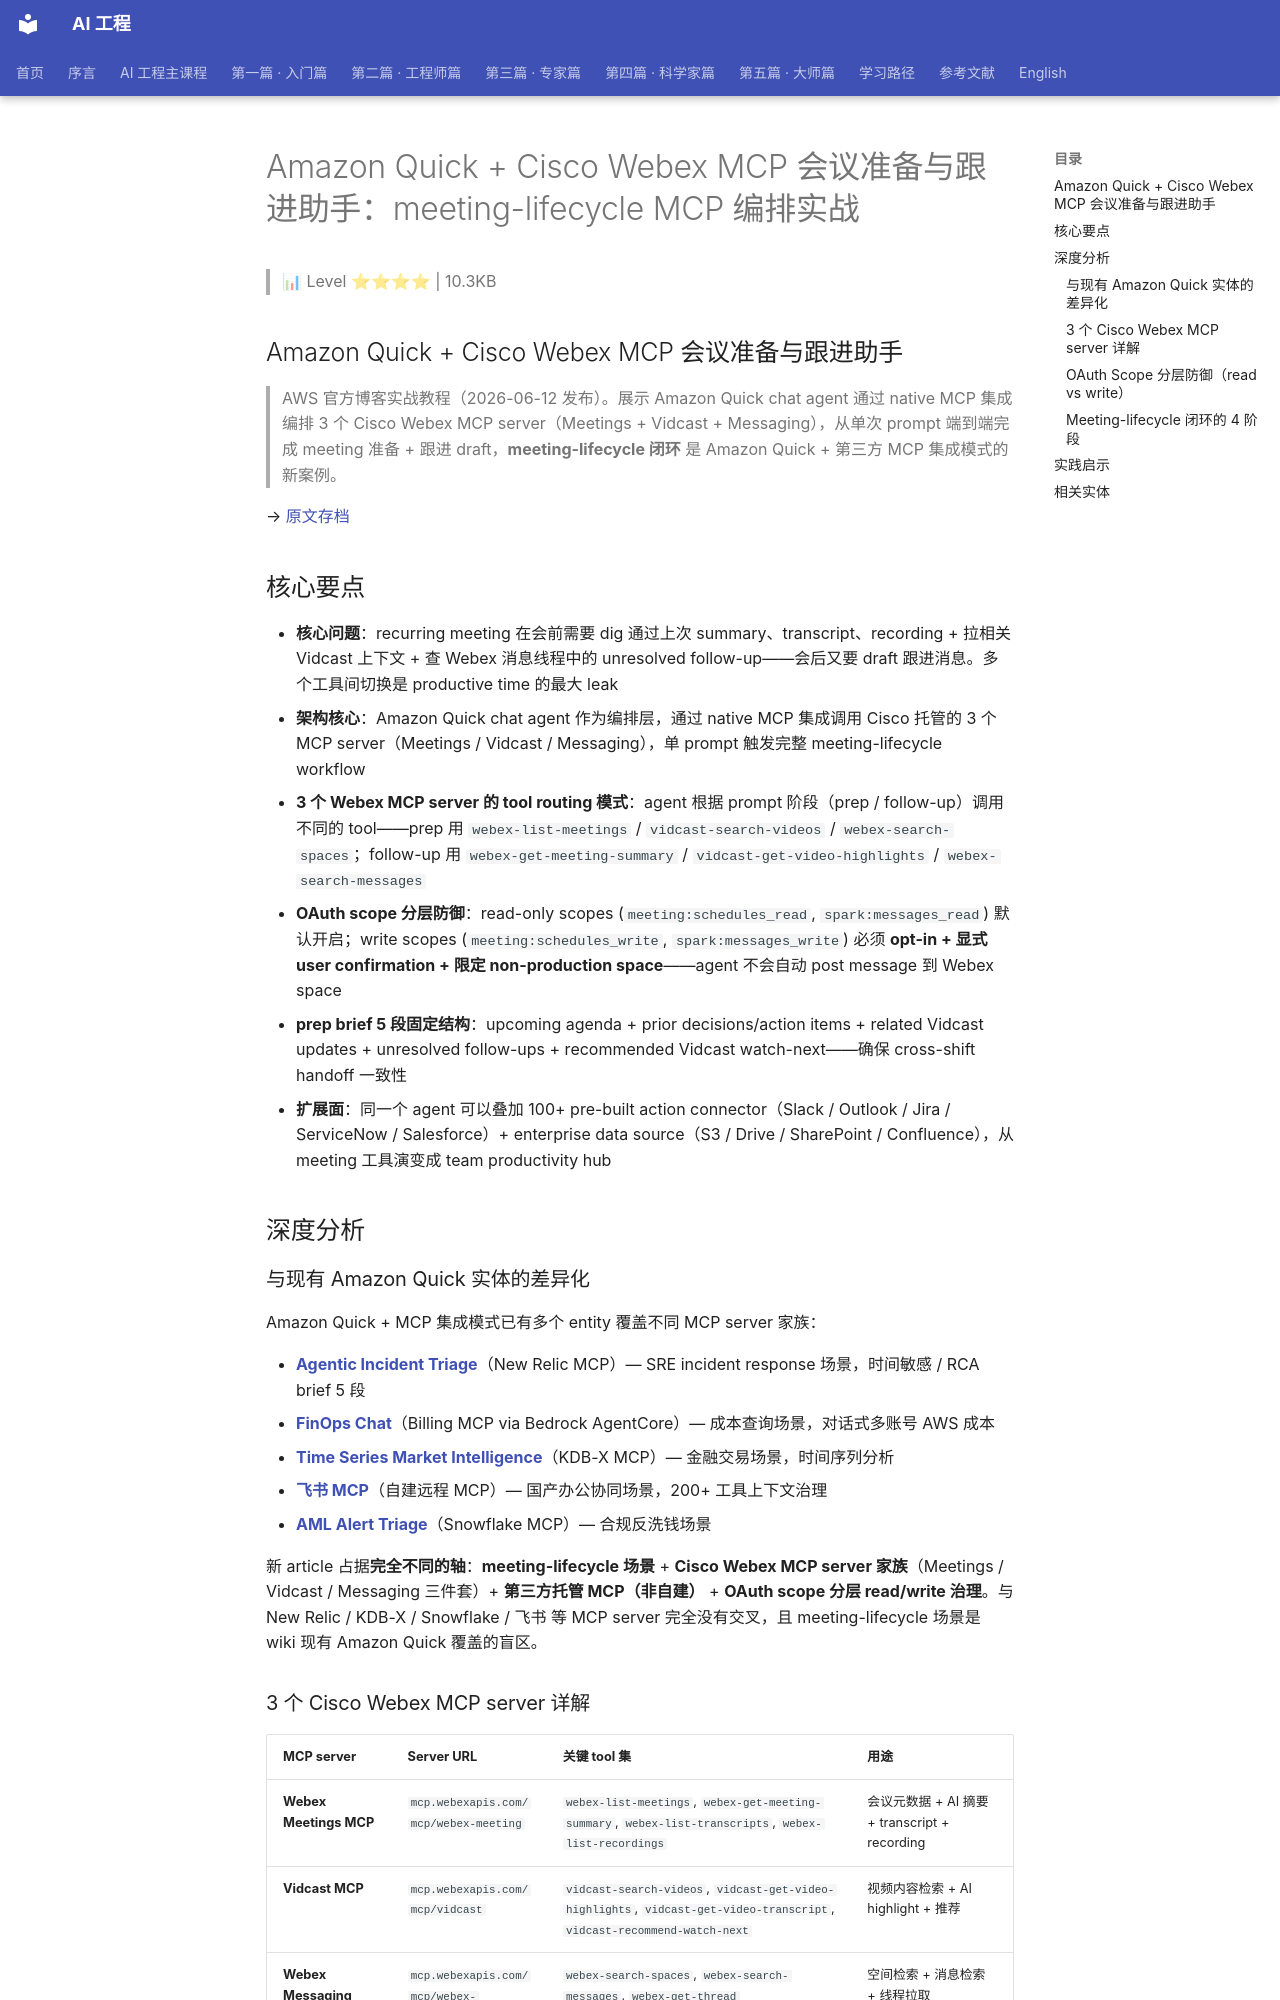

repository: QianJinGuo/wiki-book · page: ch03/051-amazon-quick-cisco-webex-mcp-meeting-lifecycle-mcp.html · generator: mkdocs

# Amazon Quick + Cisco Webex MCP 会议准备与跟进助手：meeting-lifecycle MCP 编排实战

> 📊 Level ⭐⭐⭐⭐ | 10.3KB

## Amazon Quick + Cisco Webex MCP 会议准备与跟进助手

> AWS 官方博客实战教程（2026-06-12 发布）。展示 Amazon Quick chat agent 通过 native MCP 集成编排 3 个 Cisco Webex MCP server（Meetings + Vidcast + Messaging），从单次 prompt 端到端完成 meeting 准备 + 跟进 draft，**meeting-lifecycle 闭环** 是 Amazon Quick + 第三方 MCP 集成模式的新案例。

→ [原文存档](https://aws.amazon.com/blogs/machine-learning/build-a-meeting-prep-and-follow-up-assistant-with-amazon-quick-and-cisco-webex-mcp-servers)

## 核心要点

- **核心问题**：recurring meeting 在会前需要 dig 通过上次 summary、transcript、recording + 拉相关 Vidcast 上下文 + 查 Webex 消息线程中的 unresolved follow-up——会后又要 draft 跟进消息。多个工具间切换是 productive time 的最大 leak
- **架构核心**：Amazon Quick chat agent 作为编排层，通过 native MCP 集成调用 Cisco 托管的 3 个 MCP server（Meetings / Vidcast / Messaging），单 prompt 触发完整 meeting-lifecycle workflow
- **3 个 Webex MCP server 的 tool routing 模式**：agent 根据 prompt 阶段（prep / follow-up）调用不同的 tool——prep 用 `webex-list-meetings` / `vidcast-search-videos` / `webex-search-spaces`；follow-up 用 `webex-get-meeting-summary` / `vidcast-get-video-highlights` / `webex-search-messages`
- **OAuth scope 分层防御**：read-only scopes (`meeting:schedules_read`, `spark:messages_read`) 默认开启；write scopes (`meeting:schedules_write`, `spark:messages_write`) 必须 **opt-in + 显式 user confirmation + 限定 non-production space**——agent 不会自动 post message 到 Webex space
- **prep brief 5 段固定结构**：upcoming agenda + prior decisions/action items + related Vidcast updates + unresolved follow-ups + recommended Vidcast watch-next——确保 cross-shift handoff 一致性
- **扩展面**：同一个 agent 可以叠加 100+ pre-built action connector（Slack / Outlook / Jira / ServiceNow / Salesforce）+ enterprise data source（S3 / Drive / SharePoint / Confluence），从 meeting 工具演变成 team productivity hub

## 深度分析

### 与现有 Amazon Quick 实体的差异化

Amazon Quick + MCP 集成模式已有多个 entity 覆盖不同 MCP server 家族：

- **[Agentic Incident Triage](https://github.com/QianJinGuo/wiki-public/blob/main/entities/agentic-incident-triage-assistant-amazon-quick-new-relic-asana.md)**（New Relic MCP）— SRE incident response 场景，时间敏感 / RCA brief 5 段
- **[FinOps Chat](https://github.com/QianJinGuo/wiki-public/blob/main/entities/amazon-quick-bedrock-agentcore-finops-chat.md)**（Billing MCP via Bedrock AgentCore）— 成本查询场景，对话式多账号 AWS 成本
- **[Time Series Market Intelligence](https://github.com/QianJinGuo/wiki-public/blob/main/entities/amazon-quick-mcp-kdbx-time-series.md)**（KDB-X MCP）— 金融交易场景，时间序列分析
- **[飞书 MCP](https://github.com/QianJinGuo/wiki-public/blob/main/entities/让-amazon-quick-操作飞书构建远程-mcp-服务的设计实践.md)**（自建远程 MCP）— 国产办公协同场景，200+ 工具上下文治理
- **[AML Alert Triage](https://github.com/QianJinGuo/wiki-public/blob/main/entities/automate-aml-alert-triage-with-amazon-quick-and-snowflake-co.md)**（Snowflake MCP）— 合规反洗钱场景

新 article 占据**完全不同的轴**：**meeting-lifecycle 场景** + **Cisco Webex MCP server 家族**（Meetings / Vidcast / Messaging 三件套）+ **第三方托管 MCP（非自建）** + **OAuth scope 分层 read/write 治理**。与 New Relic / KDB-X / Snowflake / 飞书 等 MCP server 完全没有交叉，且 meeting-lifecycle 场景是 wiki 现有 Amazon Quick 覆盖的盲区。
